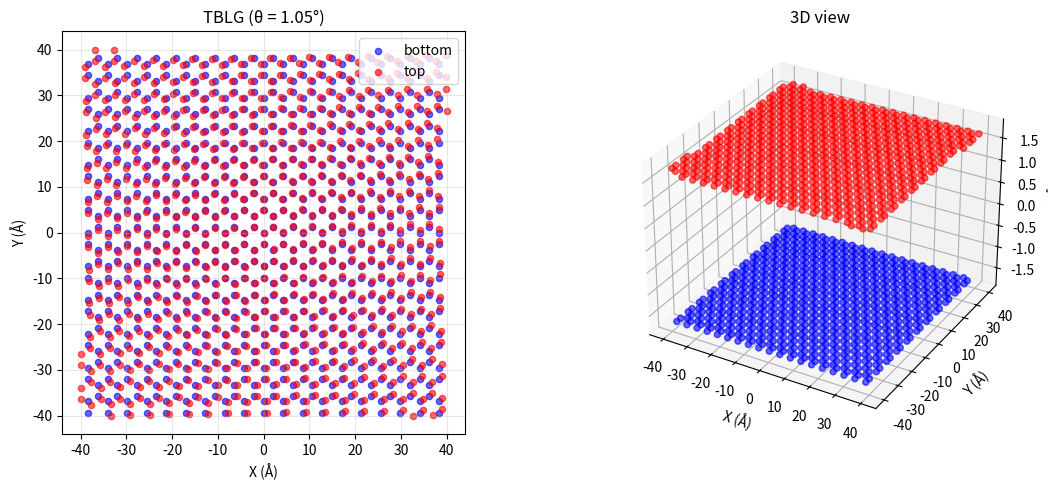

The matplotlib source for this figure: (Note: this script raises an exception after producing the figure.)
import numpy as np
import matplotlib.pyplot as plt
from mpl_toolkits.mplot3d import Axes3D
import math
import os

class BilayerTwistedGraphene:
    def __init__(self):
        # 石墨烯晶格常数
        self.a = 2.46  # 晶格常数 (Å)
        self.a0 = 1.42  # C-C键长 (Å)
        self.d_layer = 3.35  # 层间距 (Å)
        
        # 默认参数
        self.angle = 0.0  # 转角 (度)
        self.lx = 50.0  # 长方体x方向长度 (Å)
        self.ly = 50.0  # 长方体y方向长度 (Å)
        self.lz = 10.0  # 长方体z方向高度 (Å)
        
        # 原子数据
        self.atoms = []
        self.atom_types = []
        
    def generate_unit_cell(self, layer=1):
        """生成石墨烯单层原胞原子坐标"""
        # 石墨烯原胞基矢
        a1 = np.array([self.a * math.sqrt(3), 0, 0])
        a2 = np.array([self.a * math.sqrt(3) / 2, self.a * 3 / 2, 0])
        
        # 原胞内两个原子的相对位置
        atoms_pos = [
            np.array([0, 0, 0]),
            np.array([self.a * math.sqrt(3) / 2, self.a / 2, 0])
        ]
        
        return a1, a2, atoms_pos
    
    def generate_layer(self, layer_z, rotation_angle=0.0):
        """生成单层石墨烯"""
        a1, a2, basis = self.generate_unit_cell()
        
        # 计算需要的原胞数量以覆盖长方体区域
        n1 = int(math.ceil(self.lx / np.linalg.norm(a1))) + 2
        n2 = int(math.ceil(self.ly / np.linalg.norm(a2))) + 2
        
        layer_atoms = []
        
        # 生成超胞
        for i in range(-n1, n1 + 1):
            for j in range(-n2, n2 + 1):
                for atom in basis:
                    pos = i * a1 + j * a2 + atom
                    
                    # 应用旋转（绕z轴）
                    if rotation_angle != 0:
                        theta = math.radians(rotation_angle)
                        rot_matrix = np.array([
                            [math.cos(theta), -math.sin(theta), 0],
                            [math.sin(theta), math.cos(theta), 0],
                            [0, 0, 1]
                        ])
                        pos = np.dot(rot_matrix, pos)
                    
                    # 设置z坐标
                    pos[2] = layer_z
                    
                    # 检查是否在长方体区域内
                    if (abs(pos[0]) <= self.lx/2 and 
                        abs(pos[1]) <= self.ly/2 and 
                        abs(pos[2]) <= self.lz/2):
                        layer_atoms.append(pos)
        
        return layer_atoms
    
    def generate_structure(self, angle=None, lx=None, ly=None, lz=None):
        """生成双层转角石墨烯结构"""
        if angle is not None:
            self.angle = angle
        if lx is not None:
            self.lx = lx
        if ly is not None:
            self.ly = ly
        if lz is not None:
            self.lz = lz
        
        # 清空原子列表
        self.atoms = []
        self.atom_types = []
        
        # 生成底层（不旋转）
        layer1_atoms = self.generate_layer(-self.d_layer/2, 0)
        self.atoms.extend(layer1_atoms)
        self.atom_types.extend([1] * len(layer1_atoms))
        
        # 生成顶层（旋转指定角度）
        layer2_atoms = self.generate_layer(self.d_layer/2, self.angle)
        self.atoms.extend(layer2_atoms)
        self.atom_types.extend([2] * len(layer2_atoms))
        
        print(f"生成双层转角石墨烯结构:")
        print(f"  转角: {self.angle} 度")
        print(f"  长方体尺寸: {self.lx} × {self.ly} × {self.lz} Å")
        print(f"  原子总数: {len(self.atoms)}")
        print(f"  底层原子数: {len(layer1_atoms)}")
        print(f"  顶层原子数: {len(layer2_atoms)}")
        
        return np.array(self.atoms), self.atom_types
    
    def visualize(self, save_fig=False, filename="graphene_structure.png"):
        """可视化石墨烯结构"""
        atoms_array = np.array(self.atoms)
        if len(atoms_array) == 0:
            print("请先生成结构")
            return
        
        fig = plt.figure(figsize=(12, 5))
        
        # 2D顶视图
        ax1 = fig.add_subplot(121)
        layer1_mask = np.array(self.atom_types) == 1
        layer2_mask = np.array(self.atom_types) == 2
        
        ax1.scatter(atoms_array[layer1_mask, 0], atoms_array[layer1_mask, 1], 
                   c='blue', s=20, label='bottom', alpha=0.6)
        ax1.scatter(atoms_array[layer2_mask, 0], atoms_array[layer2_mask, 1], 
                   c='red', s=20, label='top', alpha=0.6)
        ax1.set_xlabel('X (Å)')
        ax1.set_ylabel('Y (Å)')
        ax1.set_title(f'TBLG (θ = {self.angle}°)')
        ax1.legend()
        ax1.set_aspect('equal')
        ax1.grid(True, alpha=0.3)
        
        # 3D视图
        ax2 = fig.add_subplot(122, projection='3d')
        ax2.scatter(atoms_array[layer1_mask, 0], atoms_array[layer1_mask, 1], 
                   atoms_array[layer1_mask, 2], c='blue', s=20, alpha=0.6)
        ax2.scatter(atoms_array[layer2_mask, 0], atoms_array[layer2_mask, 1], 
                   atoms_array[layer2_mask, 2], c='red', s=20, alpha=0.6)
        ax2.set_xlabel('X (Å)')
        ax2.set_ylabel('Y (Å)')
        ax2.set_zlabel('Z (Å)')
        ax2.set_title('3D view')
        
        plt.tight_layout()
        
        if save_fig:
            plt.savefig(filename, dpi=300)
            print(f"结构图已保存为 {filename}")
        
        plt.show()
    
    def save_lammps_data(self, filename="graphene.lmp"):
        """保存为LAMMPS数据文件，包含混合势函数配置信息"""
        if len(self.atoms) == 0:
            print("请先生成结构")
            return
        
        atoms_array = np.array(self.atoms)
        
        # 计算盒子边界
        x_min, x_max = atoms_array[:, 0].min(), atoms_array[:, 0].max()
        y_min, y_max = atoms_array[:, 1].min(), atoms_array[:, 1].max()
        z_min, z_max = atoms_array[:, 2].min(), atoms_array[:, 2].max()
        
        # 添加一些真空区域
        padding = 10.0  # 增加padding确保边界足够
        x_min -= padding
        x_max += padding
        y_min -= padding
        y_max += padding
        z_min -= padding
        z_max += padding
        
        with open(filename, 'w') as f:
            # ==================== 文件头信息 ====================
            f.write("#" + "=" * 60 + "\n")
            f.write(f"# 双层转角石墨烯 LAMMPS 数据文件\n")
            f.write(f"# 转角角度: {self.angle}°\n")
            f.write(f"# 结构尺寸: {self.lx:.1f} × {self.ly:.1f} × {self.lz:.1f} Å\n")
            f.write(f"# 层间距: {self.d_layer:.2f} Å\n")
            f.write(f"# 总原子数: {len(self.atoms)}\n")
            f.write(f"# 底层原子数: {np.sum(np.array(self.atom_types) == 1)}\n")
            f.write(f"# 顶层原子数: {np.sum(np.array(self.atom_types) == 2)}\n")
            f.write("#" + "=" * 60 + "\n\n")
            
            # ==================== 基本数据部分 ====================
            f.write(f"{len(self.atoms)} atoms\n")
            f.write("2 atom types\n\n")
            
            f.write(f"{x_min:.6f} {x_max:.6f} xlo xhi\n")
            f.write(f"{y_min:.6f} {y_max:.6f} ylo yhi\n")
            f.write(f"{z_min:.6f} {z_max:.6f} zlo zhi\n\n")
            
            # ==================== 原子质量 ====================
            f.write("Masses\n\n")
            f.write("# 原子类型 质量(amu) 注释\n")
            f.write("1 12.0107  # 底层碳原子\n")
            f.write("2 12.0107  # 顶层碳原子\n\n")
            
            # ==================== 原子坐标 ====================
            f.write("Atoms # atomic\n\n")
            f.write("# id atom_type charge x y z\n")
            for i, (atom, atom_type) in enumerate(zip(self.atoms, self.atom_types), 1):
                f.write(f"{i} {atom_type} 0 {atom[0]:.6f} {atom[1]:.6f} {atom[2]:.6f}\n")
            
            # ==================== 邻接信息（可选） ====================
            f.write("\n# 注：邻接信息通常由LAMMPS在运行时自动生成\n")
            f.write("# 如果需要手动指定，可以在此添加Bonds、Angles、Dihedrals等部分\n")
        
        print(f"LAMMPS数据文件已保存为 {filename}")
        
        # ==================== 自动生成配套的输入脚本 ====================
        self._generate_lammps_input_script(filename)
        
    def _generate_lammps_input_script(self, data_filename):
        """生成与数据文件配套的LAMMPS输入脚本"""
        script_name = data_filename.replace(".lmp", "_input.in")
        
        with open(script_name, 'w') as f:
            f.write("#" + "=" * 70 + "\n")
            f.write("# 双层转角石墨烯 LAMMPS 输入脚本\n")
            f.write("# 自动生成 - 配合数据文件: " + data_filename + "\n")
            f.write("#" + "=" * 70 + "\n\n")
            
            f.write("# ============ 基本设置 ============\n")
            f.write("units metal\n")
            f.write("atom_style atomic\n")
            f.write("boundary p p p\n")
            f.write("atom_modify map array\n\n")
            
            f.write("# ============ 读取数据文件 ============\n")
            f.write(f"read_data {data_filename}\n\n")
            
            f.write("# ============ 势函数设置 ============\n")
            f.write("# 使用 hybrid/overlay 组合两种势函数\n")
            f.write("# AIREBO 用于层内共价键，LJ 用于层间范德华相互作用\n")
            f.write("pair_style hybrid/overlay airebo 3.0 lj/cut 15.0\n\n")
            
            f.write("# 设置AIREBO势函数参数：用于层内相互作用\n")
            f.write("pair_coeff 1 1 airebo CH.airebo C C  # 底层-底层\n")
            f.write("pair_coeff 2 2 airebo CH.airebo C C  # 顶层-顶层\n\n")
            
            f.write("# 设置LJ势函数参数：用于层间相互作用\n")
            f.write("# 参数来源: Kolmogorov, A. N. & Crespi, V. H. Phys. Rev. B 71, 235415 (2005)\n")
            f.write("# epsilon = 2.39 meV = 0.00239 eV, sigma = 3.41 Å\n")
            f.write("pair_coeff 1 2 lj/cut 0.00239 3.41\n\n")
            
            f.write("# 注：对于同一类型原子之间的非键相互作用，AIREBO已包含\n")
            f.write("# 因此不需要再为1-1或2-2对设置LJ势\n\n")
            
            f.write("# ============ 邻居列表设置 ============\n")
            f.write("neighbor 2.0 bin\n")
            f.write("neigh_modify every 10 delay 0 check yes\n\n")
            
            f.write("# ============ 能量最小化 ============\n")
            f.write("thermo 100\n")
            f.write("thermo_style custom step temp pe ke etotal press vol\n")
            f.write("minimize 1.0e-10 1.0e-10 10000 10000\n\n")
            
            f.write("# ============ 保存最小化后的结构 ============\n")
            f.write("write_data minimized.lmp\n")
            f.write("write_restart minimized.restart\n\n")
            
            f.write("# ============ 可选：可视化输出 ============\n")
            f.write("dump 1 all atom 1000 relaxed.xyz\n")
            f.write("dump_modify 1 element C\n\n")
            
            f.write("# ============ 可选：NVT动力学模拟 ============\n")
            f.write("# 取消注释以下行以运行动力学模拟\n")
            f.write("# reset_timestep 0\n")
            f.write("# velocity all create 300.0 12345\n")
            f.write("# fix 1 all nvt temp 300.0 300.0 0.1\n")
            f.write("# timestep 0.001\n")
            f.write("# run 10000\n\n")
            
            f.write("# ============ 可选：层间相互作用分析 ============\n")
            f.write("# 计算层间相互作用能\n")
            f.write("# group layer1 type 1\n")
            f.write("# group layer2 type 2\n")
            f.write("# compute inter layer2 group/group layer1\n")
            f.write("# variable inter_energy equal c_inter\n")
            f.write("# run 0\n")
            f.write("# print \"层间结合能 = ${inter_energy} eV\"\n\n")
            
            f.write("# ============ 脚本结束 ============\n")
            f.write("print \"模拟完成！\"\n")
        
        print(f"配套的LAMMPS输入脚本已生成: {script_name}")
        print("=" * 60)
        print("重要提醒：")
        print("1. 请确保CH.airebo势函数文件在运行目录中")
        print("2. 可以从https://github.com/lammps/lammps/tree/master/potentials下载势函数文件")
        print("3. 首次运行前建议调整参数以适应您的具体需求")
        print("=" * 60)
        
        def save_xyz(self, filename="graphene.xyz"):
            """保存为XYZ格式文件"""
            if len(self.atoms) == 0:
                print("请先生成结构")
                return
            
            with open(filename, 'w') as f:
                f.write(f"{len(self.atoms)}\n")
                f.write(f"双层转角石墨烯，转角={self.angle}°，尺寸={self.lx}x{self.ly}x{self.lz}Å\n")
                
                for atom, atom_type in zip(self.atoms, self.atom_types):
                    element = 'C'
                    f.write(f"{element} {atom[0]:.6f} {atom[1]:.6f} {atom[2]:.6f}\n")
            
            print(f"XYZ文件已保存为 {filename}")


def main():
    """主函数：演示如何使用"""
    print("=" * 60)
    print("双层转角石墨烯结构生成器")
    print("=" * 60)
    
    # 创建生成器实例
    generator = BilayerTwistedGraphene()
    
    # 示例1：小角度转角石墨烯（魔角附近）
    print("\n示例1: 生成小角度转角石墨烯 (θ = 1.05°)")
    generator.generate_structure(angle=1.05, lx=80, ly=80, lz=15)
    generator.visualize(save_fig=True, filename="twisted_graphene_1.05deg.png")
    generator.save_lammps_data("twisted_graphene_1.05deg.lmp")
    generator.save_xyz("twisted_graphene_1.05deg.xyz")
    
    # 示例2：较大角度转角
    print("\n\n示例2: 生成较大角度转角石墨烯 (θ = 10°)")
    generator.generate_structure(angle=10.0, lx=60, ly=60, lz=12)
    generator.visualize(save_fig=True, filename="twisted_graphene_10deg.png")
    generator.save_lammps_data("twisted_graphene_10deg.lmp")
    
    # 示例3：零角度（AA堆叠）
    print("\n\n示例3: 生成零转角石墨烯 (AA堆叠)")
    generator.generate_structure(angle=0.0, lx=40, ly=40, lz=10)
    generator.visualize(save_fig=True, filename="graphene_AA.png")
    generator.save_lammps_data("graphene_AA.lmp")
    
    # 示例4：AB堆叠（60度转角）
    print("\n\n示例4: 生成AB堆叠石墨烯 (θ = 60°)")
    generator.generate_structure(angle=60.0, lx=50, ly=50, lz=10)
    generator.visualize(save_fig=True, filename="graphene_AB.png")
    generator.save_lammps_data("graphene_AB.lmp")
    
    print("\n" + "=" * 60)
    print("所有示例生成完成！")
    print("=" * 60)


def interactive_mode():
    """交互模式：用户自定义参数"""
    print("=" * 60)
    print("双层转角石墨烯结构生成器 - 交互模式")
    print("=" * 60)
    
    generator = BilayerTwistedGraphene()
    
    # 获取用户输入
    try:
        angle = float(input("请输入转角角度 (度): "))
        lx = float(input("请输入长方体x方向长度 (Å): "))
        ly = float(input("请输入长方体y方向长度 (Å): "))
        lz = float(input("请输入长方体z方向高度 (Å): "))
        
        # 生成结构
        generator.generate_structure(angle=angle, lx=lx, ly=ly, lz=lz)
        
        # 可视化
        generator.visualize(save_fig=True)
        
        # 保存文件
        save_lmp = input("是否保存为LAMMPS数据文件? (y/n): ").lower()
        if save_lmp == 'y':
            filename = input("请输入文件名 (默认: graphene.lmp): ")
            if not filename:
                filename = "graphene.lmp"
            generator.save_lammps_data(filename)
        
        save_xyz = input("是否保存为XYZ文件? (y/n): ").lower()
        if save_xyz == 'y':
            filename = input("请输入文件名 (默认: graphene.xyz): ")
            if not filename:
                filename = "graphene.xyz"
            generator.save_xyz(filename)
            
    except ValueError:
        print("输入错误！请确保输入的是数字。")


if __name__ == "__main__":
    # 运行主演示
    main()
    
    # 或者运行交互模式
    # interactive_mode()
